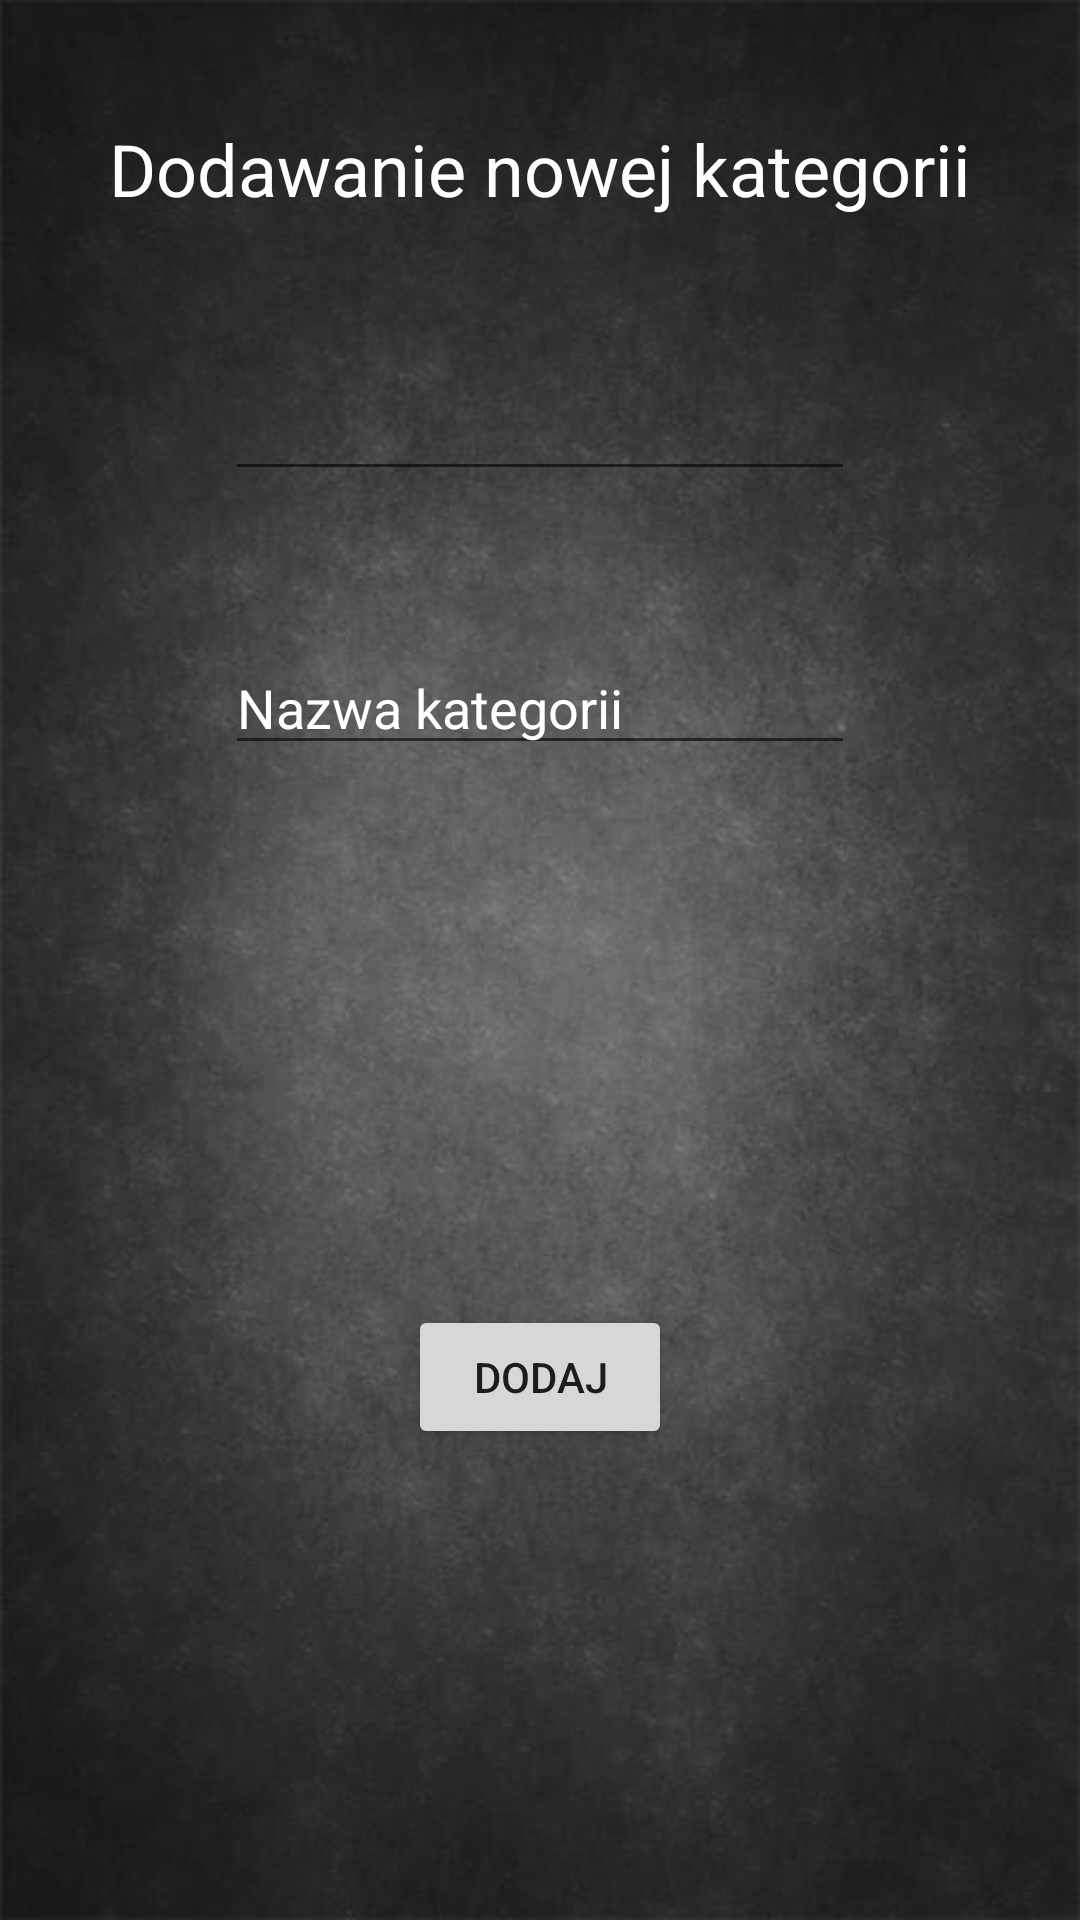

Reconstruct the res/layout file that produces this screen, plus the resources it refers to.
<!-- AndroidManifest.xml: application theme Theme.AplikacjaGorska -->
<!-- res/layout/activity_dodajkategorie.xml -->
<?xml version="1.0" encoding="utf-8"?>
<androidx.constraintlayout.widget.ConstraintLayout xmlns:android="http://schemas.android.com/apk/res/android"
    xmlns:app="http://schemas.android.com/apk/res-auto"
    xmlns:tools="http://schemas.android.com/tools"
    android:layout_width="match_parent"
    android:layout_height="match_parent"
    android:background="@drawable/tlo">

    <TextView
        android:id="@+id/textView"
        android:layout_width="wrap_content"
        android:layout_height="wrap_content"
        android:layout_marginTop="40dp"
        android:text="Dodawanie nowej kategorii"
        android:textColor="#FFFFFF"
        android:textSize="24sp"
        app:layout_constraintEnd_toEndOf="parent"
        app:layout_constraintStart_toStartOf="parent"
        app:layout_constraintTop_toTopOf="parent" />

    <EditText
        android:id="@+id/editTextNumber"
        android:layout_width="wrap_content"
        android:layout_height="wrap_content"
        android:layout_marginTop="50dp"
        android:ems="10"
        android:inputType="number"
        android:textColor="#FFFFFF"
        android:textColorHint="#FFFFFF"
        app:layout_constraintEnd_toEndOf="parent"
        app:layout_constraintStart_toStartOf="parent"
        app:layout_constraintTop_toBottomOf="@+id/textView" />

    <EditText
        android:id="@+id/editTextTextPersonName"
        android:layout_width="wrap_content"
        android:layout_height="wrap_content"
        android:layout_marginTop="50dp"
        android:ems="10"
        android:inputType="textPersonName"
        android:text="Nazwa kategorii"
        android:textColor="#FFFFFF"
        app:layout_constraintEnd_toEndOf="parent"
        app:layout_constraintStart_toStartOf="parent"
        app:layout_constraintTop_toBottomOf="@+id/editTextNumber" />

    <Button
        android:id="@+id/button2"
        android:layout_width="wrap_content"
        android:layout_height="wrap_content"
        android:layout_marginTop="180dp"
        android:text="Dodaj"
        app:layout_constraintEnd_toEndOf="parent"
        app:layout_constraintStart_toStartOf="parent"
        app:layout_constraintTop_toBottomOf="@+id/editTextTextPersonName" />
</androidx.constraintlayout.widget.ConstraintLayout>
<!-- resources referenced by this layout -->
<resources>
  <!-- drawable tlo: jpg bitmap (drawable, 29698 bytes) -->
  <style name="Theme.AplikacjaGorska" parent="Theme.MaterialComponents.DayNight.DarkActionBar">
          
          <item name="colorPrimary">@color/purple_500</item>
          <item name="colorPrimaryVariant">@color/purple_700</item>
          <item name="colorOnPrimary">@color/white</item>
          
          <item name="colorSecondary">@color/teal_200</item>
          <item name="colorSecondaryVariant">@color/teal_700</item>
          <item name="colorOnSecondary">@color/black</item>
          
          <item name="android:statusBarColor" tools:targetApi="l">?attr/colorPrimaryVariant</item>
          
      </style>
  <color name="purple_500">#808080</color>
  <color name="purple_700">#FF3700B3</color>
  <color name="white">#FFFFFFFF</color>
  <color name="teal_200">#FF03DAC5</color>
  <color name="teal_700">#FF018786</color>
  <color name="black">#FF000000</color>
</resources>
